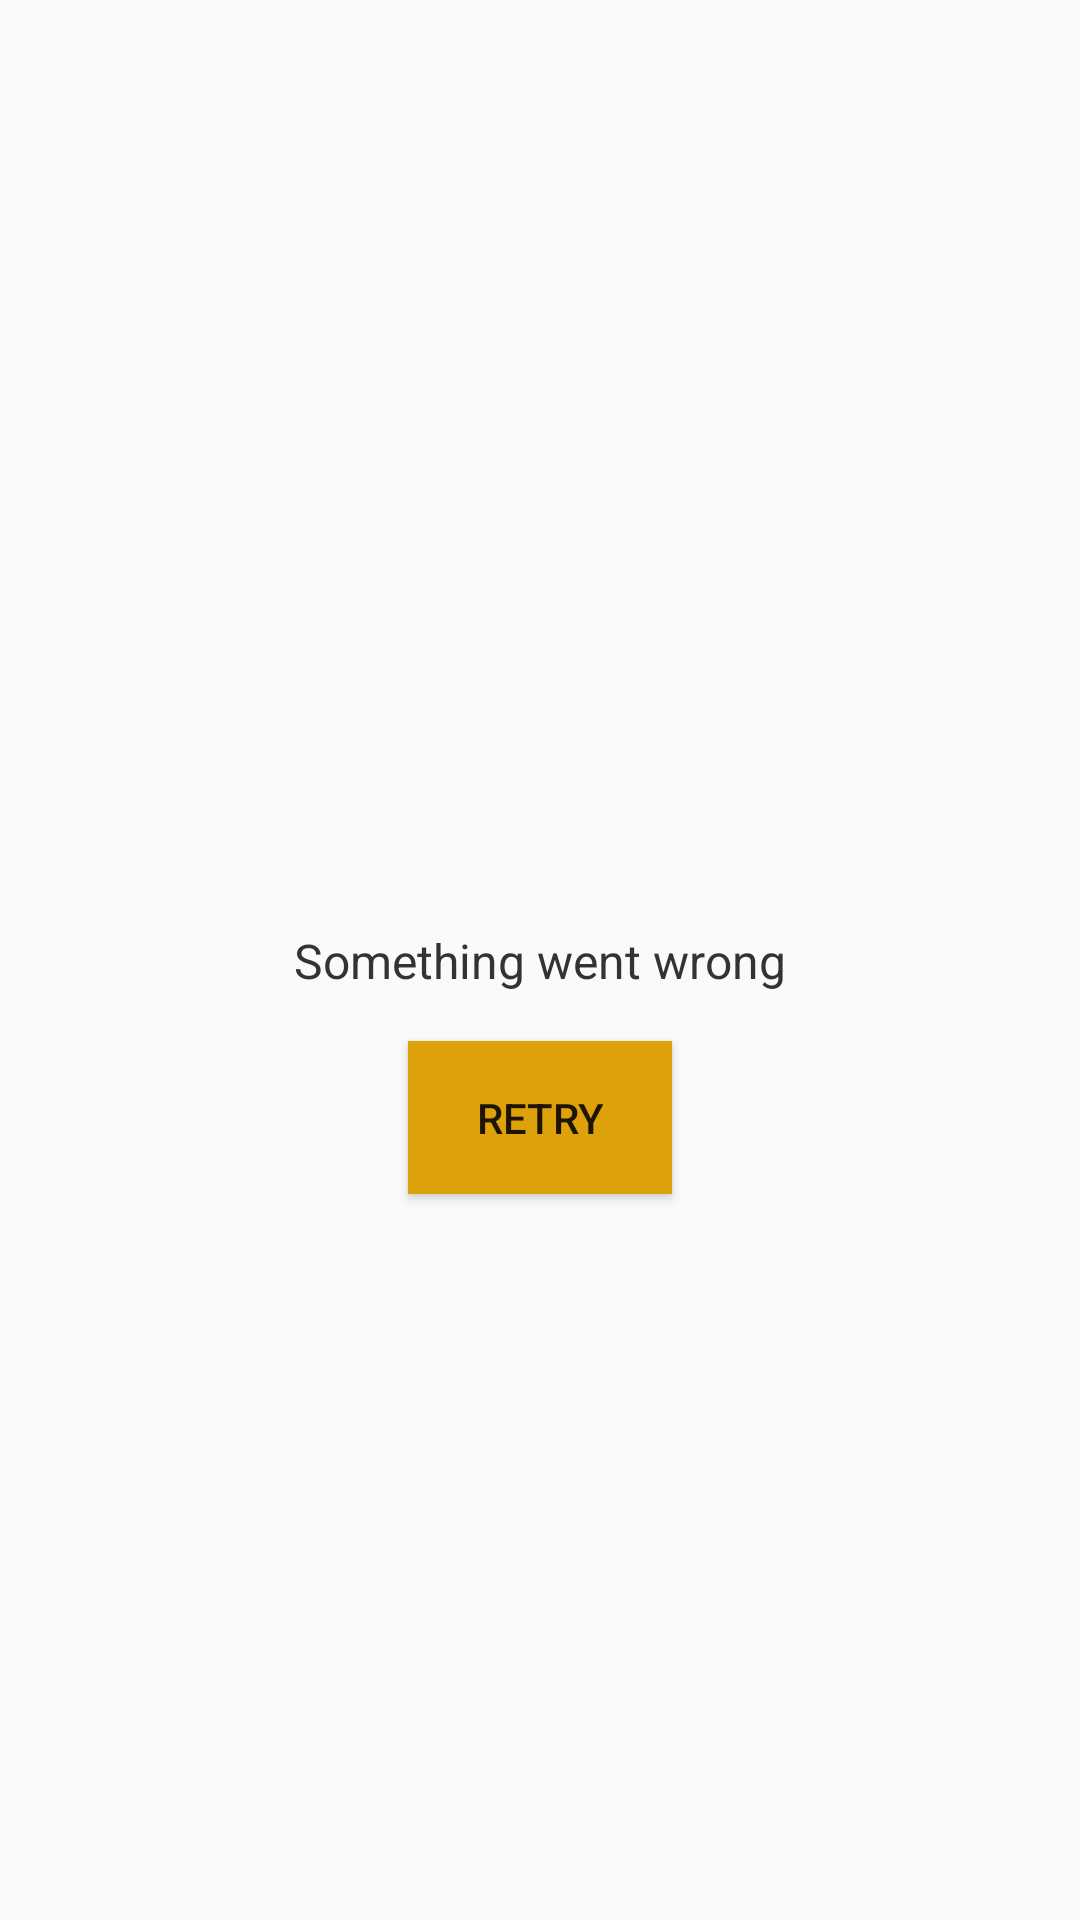

Android layout source for this screen:
<!-- AndroidManifest.xml: application theme AppTheme -->
<!-- res/layout/error_layout.xml -->
<?xml version="1.0" encoding="utf-8"?>
<androidx.constraintlayout.widget.ConstraintLayout xmlns:android="http://schemas.android.com/apk/res/android"
    android:layout_width="match_parent"
    android:layout_height="match_parent"
    android:padding="@dimen/regular_margin"
    xmlns:app="http://schemas.android.com/apk/res-auto">

    <TextView
        android:id="@+id/error_title"
        android:layout_width="wrap_content"
        android:layout_height="wrap_content"
        style="@style/TextErrorStyle"
        android:text="@string/generic_error"
        app:layout_constraintLeft_toLeftOf="parent"
        app:layout_constraintRight_toRightOf="parent"
        app:layout_constraintBottom_toBottomOf="parent"
        app:layout_constraintTop_toTopOf="parent" />

    <Button
        android:id="@+id/retry_button"
        android:layout_width="wrap_content"
        android:layout_height="wrap_content"
        android:layout_marginTop="@dimen/regular_margin"
        android:text="@string/retry"
        android:background="@color/colorAccent"
        android:padding="@dimen/regular_margin"
        app:layout_constraintLeft_toLeftOf="parent"
        app:layout_constraintRight_toRightOf="parent"
        app:layout_constraintTop_toBottomOf="@+id/error_title"/>

</androidx.constraintlayout.widget.ConstraintLayout>
<!-- resources referenced by this layout -->
<resources>
  <color name="colorAccent">#DDA20B</color>
  <dimen name="regular_margin">16dp</dimen>
  <string name="generic_error">Something went wrong</string>
  <string name="retry">Retry</string>
  <style name="TextErrorStyle" parent="android:Widget.TextView">
          <item name="android:textColor">@color/textPrimary</item>
          <item name="android:textSize">@dimen/large_font_size</item>
      </style>
  <style name="AppTheme" parent="Theme.AppCompat.Light.NoActionBar">
          <item name="colorPrimary">@color/colorPrimary</item>
          <item name="colorPrimaryDark">@color/colorPrimaryDark</item>
          <item name="colorAccent">@color/colorAccent</item>
          <item name="actionMenuTextColor">#ffff</item>
      </style>
  <color name="textPrimary">#333333</color>
  <dimen name="large_font_size">16sp</dimen>
  <color name="colorPrimary">#6495ED</color>
  <color name="colorPrimaryDark">#4682B4</color>
</resources>
